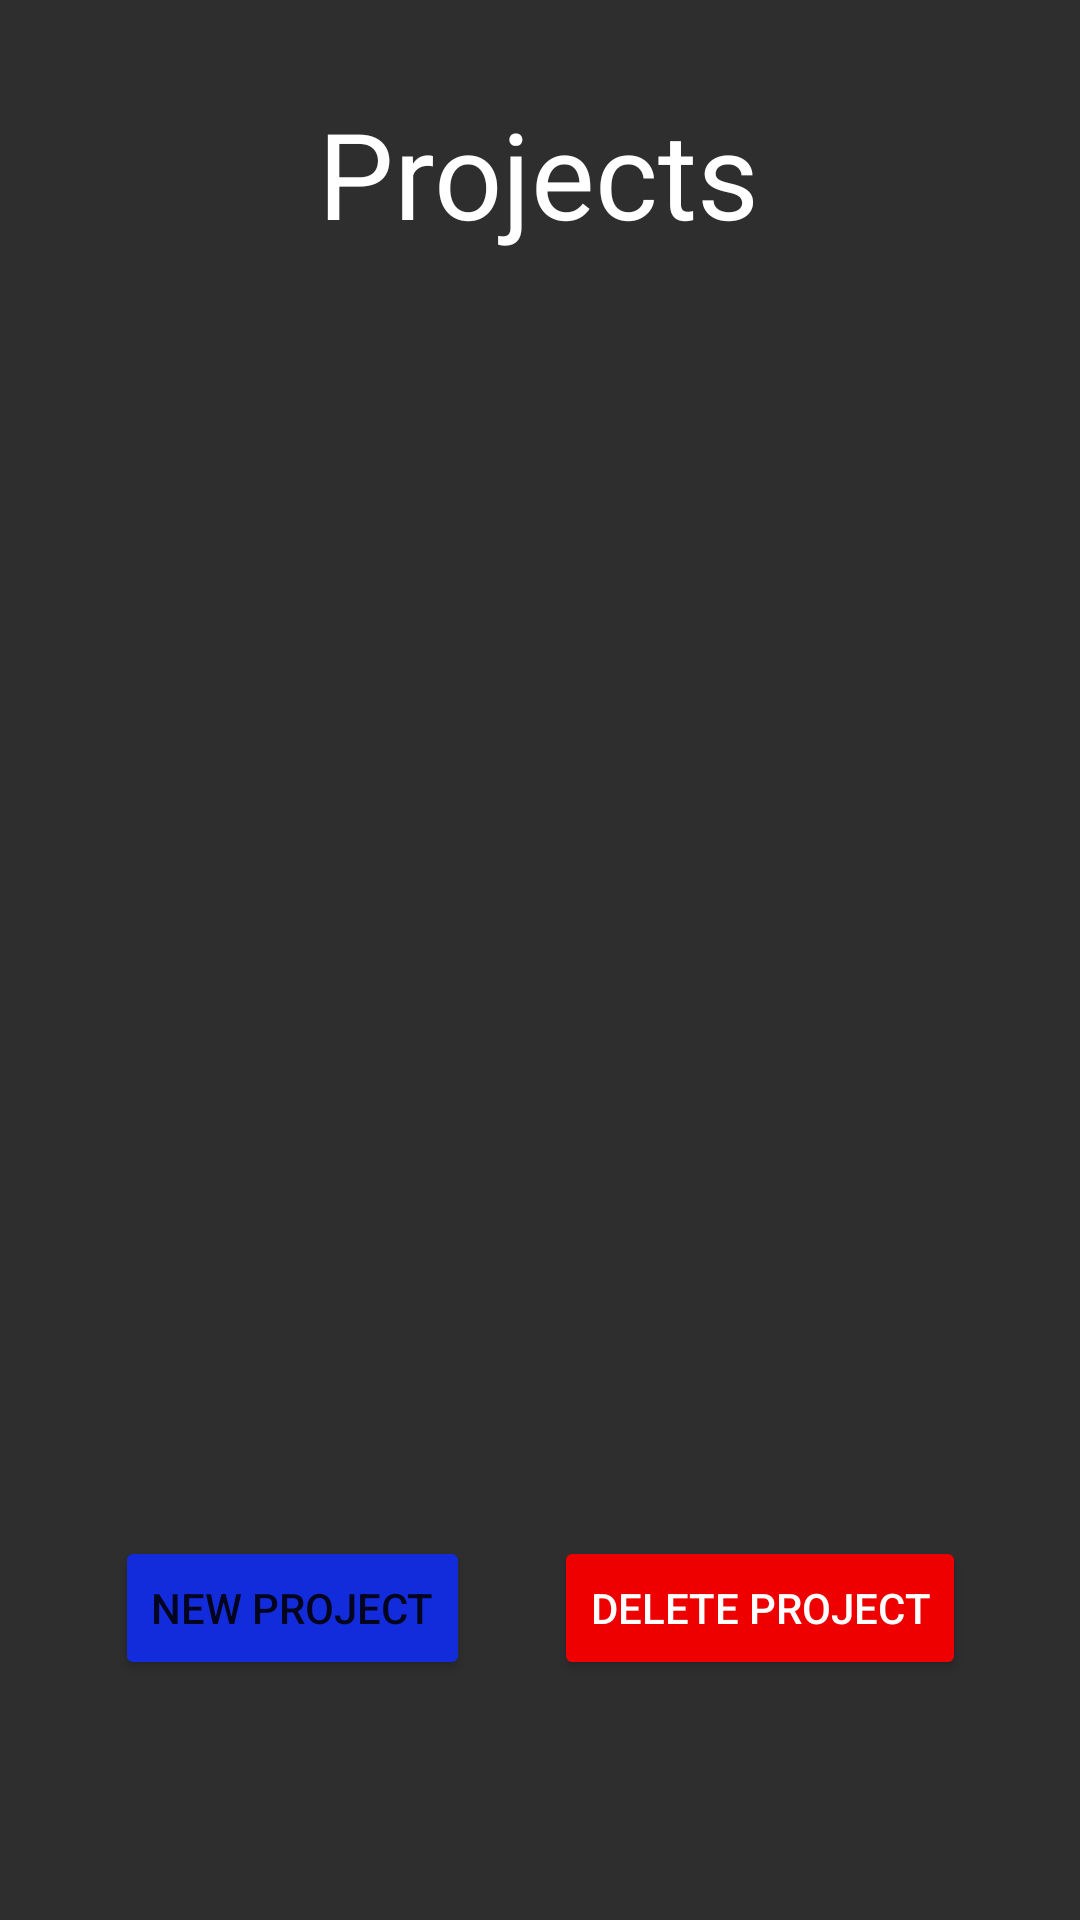

Produce the Android XML layout that renders to this screen, including the resource entries it uses.
<!-- AndroidManifest.xml: application theme Theme.Superscript -->
<!-- res/layout/fragment_projects.xml -->
<?xml version="1.0" encoding="utf-8"?>
<FrameLayout xmlns:android="http://schemas.android.com/apk/res/android"
    xmlns:app="http://schemas.android.com/apk/res-auto"
    xmlns:tools="http://schemas.android.com/tools"
    android:layout_width="match_parent"
    android:layout_height="match_parent"
    tools:context=".ui.projects.ProjectsFragment"
    android:background="@color/background_grey">

    <androidx.constraintlayout.widget.ConstraintLayout
        android:layout_width="match_parent"
        android:layout_height="match_parent">

        <Button
            android:id="@+id/to_editor"
            android:layout_width="wrap_content"
            android:layout_height="wrap_content"
            android:layout_marginStart="52dp"
            android:layout_marginEnd="14dp"
            android:layout_marginBottom="80dp"
            android:backgroundTint="@color/ssp_blue"
            android:text="@string/new_project"
            app:layout_constraintBottom_toBottomOf="parent"
            app:layout_constraintEnd_toStartOf="@+id/delete_project"
            app:layout_constraintStart_toStartOf="parent"
            tools:visibility="visible" />

        <TextView
            android:id="@+id/textView"
            android:layout_width="wrap_content"
            android:layout_height="wrap_content"
            android:layout_marginStart="130dp"
            android:layout_marginTop="31dp"
            android:layout_marginEnd="131dp"
            android:text="@string/projects"
            android:textColor="@color/white"
            android:textSize="40sp"
            app:layout_constraintEnd_toEndOf="parent"
            app:layout_constraintStart_toStartOf="parent"
            app:layout_constraintTop_toTopOf="parent" />

        <ScrollView
            android:id="@+id/scroll_view"
            android:layout_width="0dp"
            android:layout_height="0dp"
            android:layout_marginTop="16dp"
            android:layout_marginBottom="16dp"
            app:layout_constraintBottom_toTopOf="@+id/to_editor"
            app:layout_constraintEnd_toEndOf="parent"
            app:layout_constraintStart_toStartOf="parent"
            app:layout_constraintTop_toBottomOf="@+id/textView"
            android:contentDescription="@string/project_list">

            <LinearLayout
                android:id="@+id/project_list"
                android:layout_width="match_parent"
                android:layout_height="wrap_content"
                android:orientation="vertical" />
        </ScrollView>

        <Button
            android:id="@+id/delete_project"
            android:layout_width="wrap_content"
            android:layout_height="wrap_content"
            android:layout_marginStart="14dp"
            android:layout_marginEnd="52dp"
            android:layout_marginBottom="80dp"
            android:backgroundTint="#ee0000"
            android:text="@string/delete_project"
            android:textColor="@color/white"
            app:layout_constraintBottom_toBottomOf="parent"
            app:layout_constraintEnd_toEndOf="parent"
            app:layout_constraintStart_toEndOf="@+id/to_editor" />

    </androidx.constraintlayout.widget.ConstraintLayout>
</FrameLayout>
<!-- resources referenced by this layout -->
<resources>
  <color name="background_grey">#2e2e2e</color>
  <color name="ssp_blue">#122cdb</color>
  <color name="white">#FFFFFFFF</color>
  <string name="delete_project">Delete Project</string>
  <string name="new_project">New Project</string>
  <string name="project_list">Project List</string>
  <string name="projects">Projects</string>
  <style name="Theme.Superscript" parent="Theme.MaterialComponents.DayNight.DarkActionBar">
          
          <item name="colorPrimary">@color/ssp_blue</item>
          <item name="colorPrimaryVariant">@color/purple_700</item>
          <item name="colorOnPrimary">@color/white</item>
          
          <item name="colorSecondary">@color/teal_200</item>
          <item name="colorSecondaryVariant">@color/teal_700</item>
          <item name="colorOnSecondary">@color/black</item>
          
          <item name="android:statusBarColor">@color/ssp_blue</item>
          
      </style>
  <color name="purple_700">#FF3700B3</color>
  <color name="teal_200">#FF03DAC5</color>
  <color name="teal_700">#FF018786</color>
  <color name="black">#FF000000</color>
</resources>
